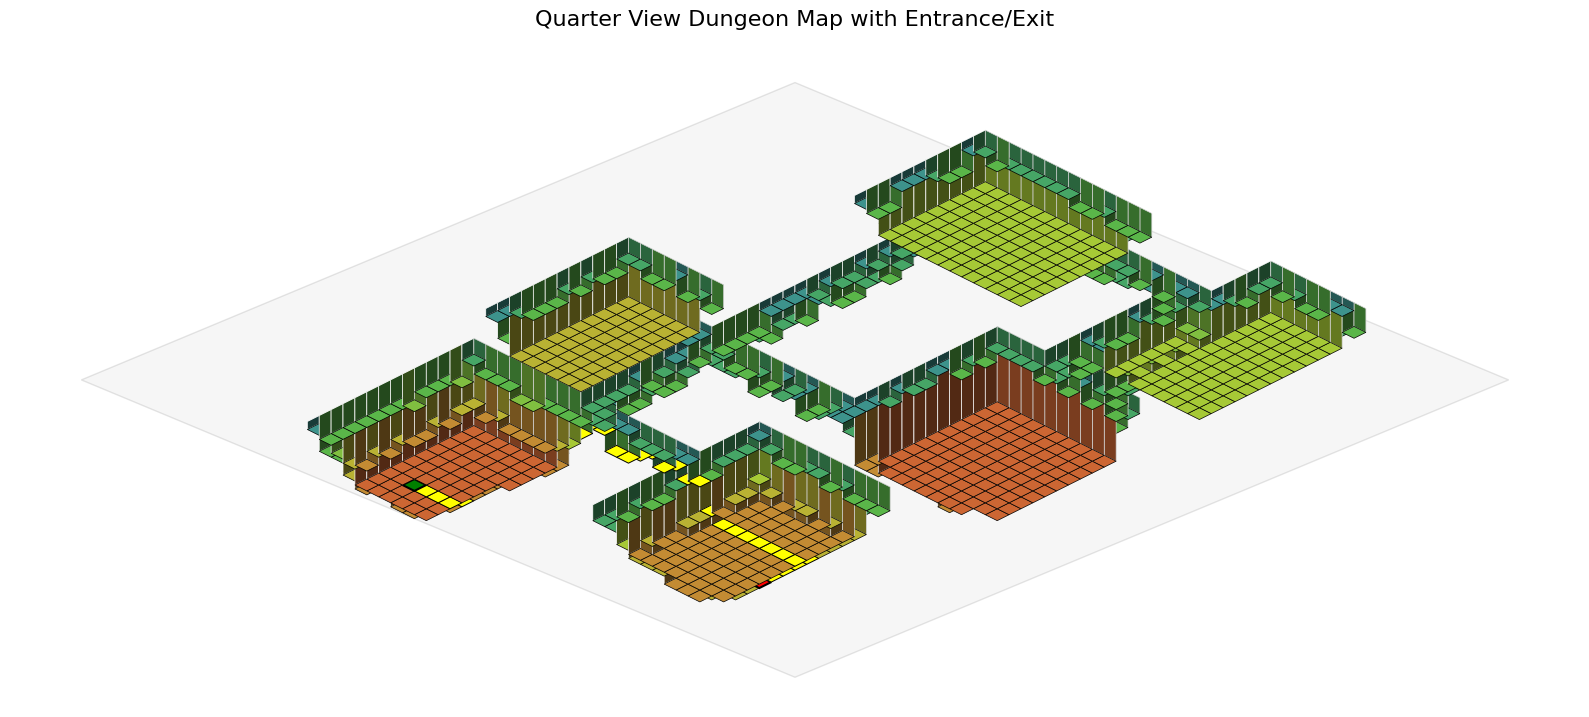

The matplotlib source for this figure:
import numpy as np
import matplotlib.pyplot as plt
from matplotlib.patches import Polygon
from matplotlib.colors import LinearSegmentedColormap
import matplotlib as mpl
import heapq  # 다익스트라 알고리즘을 위한 우선순위 큐
from collections import deque  # BFS를 위한 큐

# 폰트 설정 (한글 표시)
plt.rcParams['font.family'] = 'Malgun Gothic'  # 윈도우 기본 한글 폰트
plt.rcParams['axes.unicode_minus'] = False  # 마이너스 기호 깨짐 방지

# 던전과 높이 맵 생성 함수
def generate_dungeon(width, height, room_count=8, room_min=8, room_max=15, min_room_distance=3):
    dungeon = np.zeros((height, width), dtype=int)
    rooms = []
    attempts = 0
    max_attempts = 100
    
    # 방 생성 (방 사이 간격 확보)
    while len(rooms) < room_count and attempts < max_attempts:
        w = np.random.randint(room_min, room_max)
        h = np.random.randint(room_min, room_max)
        x = np.random.randint(1, width - w - 1)
        y = np.random.randint(1, height - h - 1)
        
        # 새 방이 기존 방과 충분한 거리를 유지하는지 확인
        too_close = False
        for rx, ry, rw, rh in rooms:
            # 두 방 사이 최소 거리 확인 (가로, 세로 모두 min_room_distance 이상 떨어져야 함)
            if not (x + w + min_room_distance <= rx or rx + rw + min_room_distance <= x or
                   y + h + min_room_distance <= ry or ry + rh + min_room_distance <= y):
                too_close = True
                break
        
        attempts += 1
        if too_close:
            continue
            
        # 방 추가
        dungeon[y:y+h, x:x+w] = 1
        rooms.append((x, y, w, h))
    
    # 방 연결 (복도 생성) - 넓은 복도 (2칸 너비)
    for i in range(1, len(rooms)):
        x1, y1, w1, h1 = rooms[i-1]
        x2, y2, w2, h2 = rooms[i]
        cx1, cy1 = x1 + w1//2, y1 + h1//2
        cx2, cy2 = x2 + w2//2, y2 + h2//2
        
        if np.random.rand() < 0.5:
            # 수직 후 수평 연결 (2칸 너비)
            min_y, max_y = min(cy1, cy2), max(cy1, cy2)
            for corridor_y in range(min_y, max_y+1):
                dungeon[corridor_y, cx1] = 1
                dungeon[corridor_y, cx1+1] = 1  # 두 칸 너비
            
            min_x, max_x = min(cx1, cx2), max(cx1, cx2)
            for corridor_x in range(min_x, max_x+1):
                dungeon[cy2, corridor_x] = 1
                dungeon[cy2+1, corridor_x] = 1  # 두 칸 너비
        else:
            # 수평 후 수직 연결 (2칸 너비)
            min_x, max_x = min(cx1, cx2), max(cx1, cx2)
            for corridor_x in range(min_x, max_x+1):
                dungeon[cy1, corridor_x] = 1
                dungeon[cy1+1, corridor_x] = 1  # 두 칸 너비
            
            min_y, max_y = min(cy1, cy2), max(cy1, cy2)
            for corridor_y in range(min_y, max_y+1):
                dungeon[corridor_y, cx2] = 1
                dungeon[corridor_y, cx2+1] = 1  # 두 칸 너비
    
    return dungeon, rooms

def generate_height_map(dungeon, rooms, smoothness=5, max_height=15):
    # 노이즈 기반 높이 맵 생성
    noise = np.random.rand(*dungeon.shape)
    
    # 노이즈 부드럽게 만들기
    for _ in range(smoothness):
        noise = (noise +
                np.roll(noise, 1, axis=0) + np.roll(noise, -1, axis=0) +
                np.roll(noise, 1, axis=1) + np.roll(noise, -1, axis=1)) / 5
    
    # 던전 영역에만 높이 적용
    height_map = (noise * max_height).astype(int) * (dungeon == 1)
    
    # 각 방마다 크게 다른 높이 할당 (1~15 사이의 값)
    room_heights = np.random.randint(1, max_height + 1, size=len(rooms))
    
    # 방들은 내부 높이는 더 일정하게, 방마다 높이 차이는 더 크게 만들기
    for i, (x, y, w, h) in enumerate(rooms):
        # 이 방의 기본 높이 - 각 방마다 크게 다르게
        base_height = room_heights[i]
        
        # 방 전체를 일정한 높이로 설정 (아주 작은 변화만 추가)
        for ry in range(y, y+h):
            for rx in range(x, x+w):
                if dungeon[ry, rx] == 1:
                    # 가장자리는 아주 작은 높이 변화만 추가
                    if rx == x or rx == x+w-1 or ry == y or ry == y+h-1:
                        height_map[ry, rx] = base_height + np.random.randint(-1, 2) // 2  # 더 작은 변화
                    else:
                        # 내부는 거의 동일한 높이
                        height_map[ry, rx] = base_height
    
    # 복도 높이 조정 - 복도를 좀 더 낮게 만들기
    for y in range(1, dungeon.shape[0]-1):
        for x in range(1, dungeon.shape[1]-1):
            # 던전 타일인데 주변 8방향 중 빈 공간이 있으면 복도로 간주
            if dungeon[y, x] == 1:
                neighbors = dungeon[y-1:y+2, x-1:x+2].flatten()
                if 0 in neighbors:  # 주변에 빈 공간이 있으면 복도일 가능성이 높음
                    # 방 내부가 아닌 복도로 판단되는 경우
                    is_in_room = False
                    for rx, ry, rw, rh in rooms:
                        if rx+1 <= x <= rx+rw-2 and ry+1 <= y <= ry+rh-2:  # 방 내부(테두리 제외)
                            is_in_room = True
                            break
                    
                    if not is_in_room:
                        # 복도는 낮은 높이로 설정 (1~3)
                        height_map[y, x] = np.random.randint(1, 4)
    
    # 음수 높이 제거
    height_map = np.maximum(height_map, 0)
    
    return height_map

def select_entrance_exit(dungeon, rooms):
    """입구와 출구 선택 (같은 위치일 수도 있음)"""
    # 방들 중에서 랜덤하게 입구와 출구가 있을 방 선택
    entrance_room_idx = np.random.randint(0, len(rooms))
    
    # 20% 확률로 입구와 출구가 같은 방
    if np.random.rand() < 0.2:
        exit_room_idx = entrance_room_idx
    else:
        # 다른 방들 중에서 출구 선택
        other_rooms = list(range(len(rooms)))
        other_rooms.remove(entrance_room_idx)
        exit_room_idx = np.random.choice(other_rooms)
    
    # 선택된 방들의 정보
    entrance_room = rooms[entrance_room_idx]
    exit_room = rooms[exit_room_idx]
    
    # 방 내부의 랜덤한 위치 선택
    ex, ey, ew, eh = entrance_room
    entrance_x = np.random.randint(ex+1, ex+ew-1)
    entrance_y = np.random.randint(ey+1, ey+eh-1)
    
    xx, xy, xw, xh = exit_room
    exit_x = np.random.randint(xx+1, xx+xw-1)
    exit_y = np.random.randint(xy+1, xy+xh-1)
    
    return (entrance_y, entrance_x), (exit_y, exit_x)

def find_path_bfs(dungeon, height_map, entrance, exit, max_height_diff=3):
    """
    BFS를 사용해 입구에서 출구까지의 경로 찾기
    max_height_diff: 이동 가능한 최대 높이 차이
    """
    height, width = dungeon.shape
    visited = np.zeros_like(dungeon, dtype=bool)
    queue = deque([(entrance[0], entrance[1], [])])  # (y, x, path)
    visited[entrance[0], entrance[1]] = True
    
    # 이동 방향 (상, 하, 좌, 우)
    directions = [(-1, 0), (1, 0), (0, -1), (0, 1)]
    
    while queue:
        y, x, path = queue.popleft()
        current_path = path + [(y, x)]
        
        # 출구에 도달한 경우
        if (y, x) == exit:
            return current_path, None  # 경로 반환, 문제 지점 없음
        
        # 인접한 타일로 이동
        for dy, dx in directions:
            ny, nx = y + dy, x + dx
            
            # 맵 범위 내이고 던전 타일이며 아직 방문하지 않은 경우
            if (0 <= ny < height and 0 <= nx < width and 
                dungeon[ny, nx] == 1 and not visited[ny, nx]):
                
                # 높이 차이 계산
                height_diff = abs(height_map[ny, nx] - height_map[y, x])
                
                # 높이 차이가 너무 크면 이동 불가
                if height_diff <= max_height_diff:
                    visited[ny, nx] = True
                    queue.append((ny, nx, current_path))
    
    # 경로를 찾지 못한 경우, 높이 차이가 큰 문제 지점 찾기
    problematic_points = []
    # 방문한 모든 지점에서 인접한 방문하지 않은 지점 중 높이 차이가 큰 지점 찾기
    for y in range(height):
        for x in range(width):
            if visited[y, x] and dungeon[y, x] == 1:
                for dy, dx in directions:
                    ny, nx = y + dy, x + dx
                    if (0 <= ny < height and 0 <= nx < width and 
                        dungeon[ny, nx] == 1 and not visited[ny, nx]):
                        
                        height_diff = abs(height_map[ny, nx] - height_map[y, x])
                        if height_diff > max_height_diff:
                            problematic_points.append(((y, x), (ny, nx), height_diff))
    
    return None, problematic_points  # 경로 없음, 문제 지점 반환

def adjust_heights_for_path(dungeon, height_map, problematic_points, max_height_diff=3):
    """높이 차이가 큰 문제 지점들의 높이 조정"""
    print(f"높이 차이가 너무 큰 {len(problematic_points)}개의 지점 조정 중...")
    
    for (y1, x1), (y2, x2), height_diff in problematic_points:
        # 두 타일의 현재 높이
        h1 = height_map[y1, x1]
        h2 = height_map[y2, x2]
        
        # 높이 차이가 max_height_diff보다 큰 경우 조정
        if height_diff > max_height_diff:
            # 낮은 쪽을 높이기, 높은 쪽을 낮추기 병행
            target_diff = max_height_diff
            if h1 < h2:
                # h1을 조금 높이고, h2를 조금 낮춤
                new_h1 = h1 + (height_diff - target_diff) // 2
                new_h2 = h2 - (height_diff - target_diff) // 2
            else:
                # h2를 조금 높이고, h1을 조금 낮춤
                new_h2 = h2 + (height_diff - target_diff) // 2
                new_h1 = h1 - (height_diff - target_diff) // 2
            
            height_map[y1, x1] = max(1, new_h1)  # 최소 높이는 1
            height_map[y2, x2] = max(1, new_h2)
            
            print(f"  지점 ({y1},{x1})와 ({y2},{x2}) 사이의 높이 차이 {height_diff}를 {abs(height_map[y1, x1] - height_map[y2, x2])}로 조정")
    
    return height_map

def ensure_path_exists(dungeon, height_map, entrance, exit, max_attempts=5, max_height_diff=3):
    """입구에서 출구까지 경로가 존재하도록 높이 조정"""
    for attempt in range(max_attempts):
        print(f"경로 확인 시도 #{attempt+1}...")
        path, problematic_points = find_path_bfs(dungeon, height_map, entrance, exit, max_height_diff)
        
        if path:
            print(f"입구에서 출구까지 경로를 찾았습니다! (길이: {len(path)})")
            return height_map, path
        
        if problematic_points:
            print(f"경로가 없습니다. 높이 조정 시도...")
            height_map = adjust_heights_for_path(dungeon, height_map, problematic_points, max_height_diff)
        else:
            print("경로를 찾을 수 없고 조정할 지점도 없습니다.")
            break
    
    # 마지막 시도
    path, _ = find_path_bfs(dungeon, height_map, entrance, exit, max_height_diff)
    if path:
        print("높이 조정 후 경로를 찾았습니다!")
        return height_map, path
    else:
        print("모든 시도 후에도 경로를 찾을 수 없습니다.")
        return height_map, None

# 랜덤 시드 제거 - 매번 다른 던전 생성
# np.random.seed(42)

# 던전과 높이 맵 생성
width, height = 60, 50  # 더 넓은 공간으로 확장
dungeon, rooms = generate_dungeon(width, height, room_count=6, min_room_distance=3)  # 방 수 감소, 간격 설정
height_map = generate_height_map(dungeon, rooms, max_height=12)

# 입구와 출구 선택
entrance, exit = select_entrance_exit(dungeon, rooms)
print(f"입구 위치: {entrance}")
print(f"출구 위치: {exit}")

# 경로 확인 및 필요시 높이 조정
height_map, path = ensure_path_exists(dungeon, height_map, entrance, exit)

# 아이소메트릭 투영 파라미터
tile_width, tile_height = 1.5, 0.75  # 타일 크기 증가
height_scale = 0.5  # 높이 스케일 증가

# 그림 그리기
fig, ax = plt.subplots(figsize=(16, 12), dpi=100)
ax.set_aspect('equal')
ax.axis('off')

# ============================== 바닥면 색상 설정 =================================
# 맵 바닥 - 여기서 색상을 변경하면 맵 전체 바닥(던전 타일이 그려질 배경)의 색상이 변경됩니다.
# alpha: 투명도 (0.0: 완전 투명, 1.0: 완전 불투명)
# facecolor: 바닥면 색상 ('lightgray'는 연한 회색, RGB Hex 코드로 '#333333'은 어두운 회색)
# edgecolor: 바닥면 테두리 색상
floor_poly = Polygon([
    (-width * tile_width/2, height * tile_height/2),
    (0, 0),
    (width * tile_width/2, height * tile_height/2),
    (0, height * tile_height)
], closed=True, alpha=0.2, facecolor='lightgray', edgecolor='gray')
ax.add_patch(floor_poly)
# ==============================================================================

# 커스텀 컬러맵 생성 (더 선명한 대비)
# 타일의 높이에 따른 색상 그라데이션을 정의합니다.
# 첫 번째 색상(파란색 계열)이 낮은 높이, 마지막 색상(주황색 계열)이 높은 높이입니다.
colors = [(0.2, 0.5, 0.7), (0.3, 0.7, 0.3), (0.7, 0.8, 0.2), (0.8, 0.4, 0.2)]
cmap = LinearSegmentedColormap.from_list('custom_terrain', colors, N=256)

# 정렬 순서를 위해 좌표와 높이 리스트 만들기
tiles = []
for y in range(height):
    for x in range(width):
        if dungeon[y, x] == 1:
            h = height_map[y, x]
            iso_x = (x - y) * tile_width / 2
            iso_y = (x + y) * tile_height / 2
            tiles.append((x, y, h, iso_x, iso_y))

# 뒤에서 앞으로 그리기 위해 정렬 (먼 타일부터 그리기)
tiles.sort(key=lambda t: (t[0] + t[1], -t[2]))

# 경로 좌표들을 집합으로 변환 (빠른 검색을 위해)
path_set = set()
if path:
    path_set = set(path)

# 타일 그리기
for x, y, h, iso_x, iso_y in tiles:
    # 높이에 따른 색상
    normalized_height = h / max(1, height_map.max())
    color = cmap(normalized_height)  # 타일 상단 색상은 높이에 따라 자동으로 결정됩니다
    
    # 타일 윗면
    top_y = iso_y - h * height_scale  # 높이 적용
    
    top = (iso_x, top_y)
    right = (iso_x + tile_width/2, top_y + tile_height/2)
    bottom = (iso_x, top_y + tile_height)
    left = (iso_x - tile_width/2, top_y + tile_height/2)
    
    # ========================= 타일의 측면 색상 설정 ===========================
    # 측면 그리기 (항상 그림)
    # 왼쪽 면 - 타일의 윗면 색상에서 어둡게 변형한 색상 (원래 색상의 60%)
    left_side = [
        left,
        (left[0], iso_y + tile_height/2),  # 바닥 높이
        (iso_x, iso_y + tile_height),      # 바닥 높이
        bottom
    ]
    left_poly = Polygon(left_side, closed=True)
    ax.add_patch(left_poly)
    left_poly.set_facecolor(tuple(c*0.4 for c in color[:3]) + (color[3],))  # 어둡게
    left_poly.set_edgecolor('white')
    left_poly.set_linewidth(0.5)
    
    # 오른쪽 면 - 타일의 윗면 색상에서 약간 어둡게 변형한 색상 (원래 색상의 80%)
    right_side = [
        bottom,
        (iso_x, iso_y + tile_height),      # 바닥 높이
        (right[0], iso_y + tile_height/2), # 바닥 높이
        right
    ]
    right_poly = Polygon(right_side, closed=True)
    ax.add_patch(right_poly)
    right_poly.set_facecolor(tuple(c*0.6 for c in color[:3]) + (color[3],))  # 약간 어둡게
    right_poly.set_edgecolor('lightgray')
    right_poly.set_linewidth(0.5)
    # ==========================================================================
    
    # ========================= 타일의 윗면 색상 설정 ===========================
    # 윗면 그리기 (마지막에 그려서 겹치도록)
    # 타일의 윗면 색상은 높이에 따라 자동으로 결정됨 (낮음: 파란색 계열, 높음: 주황색 계열)
    
    # 경로, 입구, 출구 여부에 따라 타일 색상 조정
    if (y, x) == entrance:
        tile_color = 'green'  # 입구는 초록색
        tile_edge = 'black'
        linewidth = 1.5
    elif (y, x) == exit:
        tile_color = 'red'  # 출구는 빨간색
        tile_edge = 'black'
        linewidth = 1.5
    elif path and (y, x) in path_set:
        tile_color = 'yellow'  # 경로는 노란색
        tile_edge = 'black'
        linewidth = 0.7
    else:
        tile_color = color
        tile_edge = 'black'
        linewidth = 0.5
    
    top_poly = Polygon([top, right, bottom, left], closed=True)
    ax.add_patch(top_poly)
    top_poly.set_facecolor(tile_color)
    top_poly.set_edgecolor(tile_edge)
    top_poly.set_linewidth(linewidth)
    # ==========================================================================

# 축 범위 자동 설정
ax.autoscale_view()
        
# 제목 설정
ax.set_title('Quarter View Dungeon Map with Entrance/Exit', fontsize=16, pad=20)

plt.tight_layout()
plt.savefig('dungeon_map.png', dpi=120, bbox_inches='tight')
plt.show() 